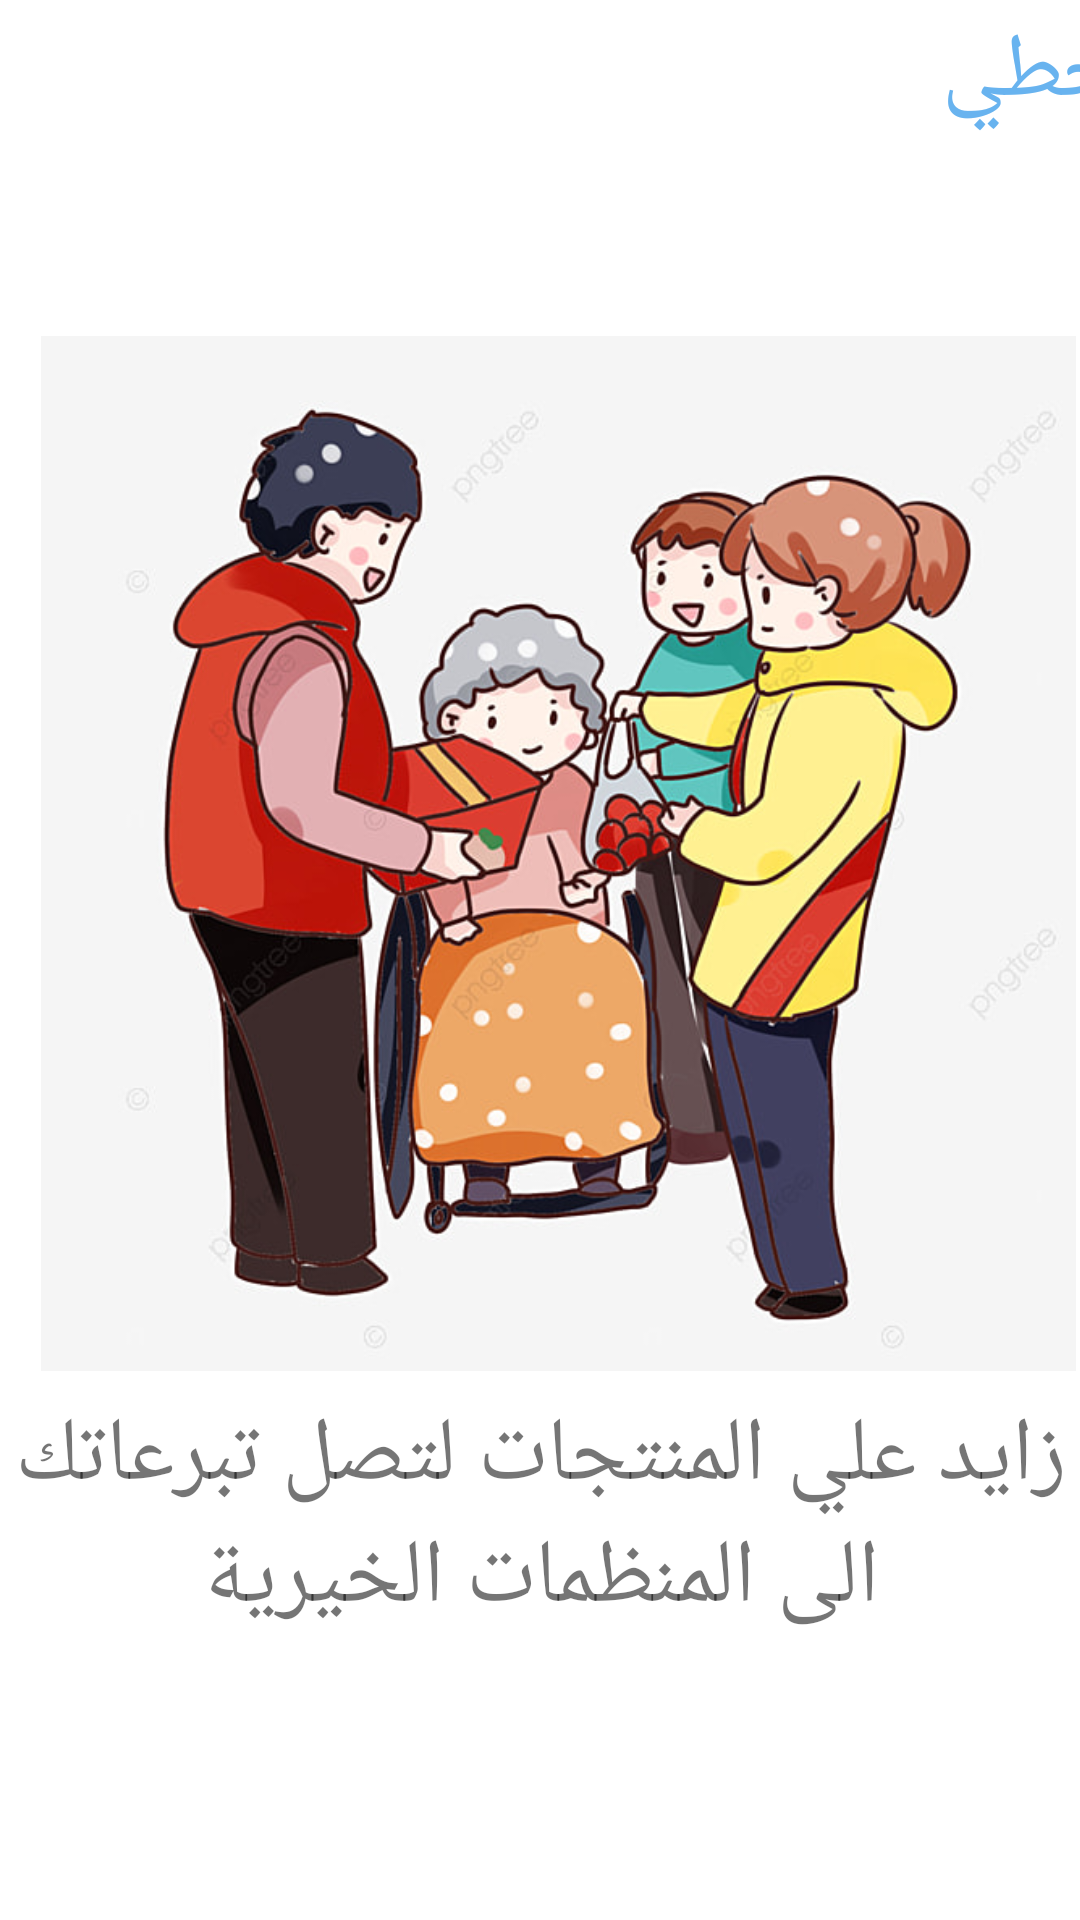

Write the Android layout XML for this screen, with the resource values it uses.
<!-- AndroidManifest.xml: application theme Theme.LastAuction -->
<!-- res/layout/activity_onboard1.xml -->
<?xml version="1.0" encoding="utf-8"?>
<androidx.constraintlayout.widget.ConstraintLayout xmlns:android="http://schemas.android.com/apk/res/android"
    xmlns:app="http://schemas.android.com/apk/res-auto"
    xmlns:tools="http://schemas.android.com/tools"
    android:layout_width="match_parent"
    android:layout_height="match_parent"
    tools:context=".onboard1"
    android:layoutDirection="rtl">

    <Button
        android:id="@+id/skipButton"
        android:layout_width="wrap_content"
        android:layout_height="wrap_content"
        android:layout_marginEnd="304dp"
        android:background="#00000000"
        android:text="تخطي"
        android:textColor="#68B3EF"
        android:textSize="30sp"
        app:layout_constraintEnd_toEndOf="parent"
        app:layout_constraintTop_toTopOf="parent" />

    <ImageView
        android:id="@+id/imageView6"
        android:layout_width="416dp"
        android:layout_height="345dp"
        android:layout_marginTop="64dp"
        app:layout_constraintEnd_toEndOf="parent"
        app:layout_constraintHorizontal_bias="0.6"
        app:layout_constraintStart_toStartOf="parent"
        app:layout_constraintTop_toBottomOf="@+id/skipButton"
        app:srcCompat="@drawable/image111" />

    <Button
        android:id="@+id/skipButton1"
        android:layout_width="wrap_content"
        android:layout_height="wrap_content"
        android:layout_marginTop="664dp"
        android:layout_marginEnd="312dp"
        android:background="#00000000"
        android:text="القادم"
        android:textColor="#FEFFFF"
        android:textSize="30sp"
        app:layout_constraintEnd_toEndOf="parent"
        app:layout_constraintTop_toTopOf="parent" />

    <Button
        android:id="@+id/skipButton2"
        android:layout_width="wrap_content"
        android:layout_height="wrap_content"
        android:layout_marginTop="664dp"
        android:layout_marginEnd="4dp"
        android:background="#00000000"
        android:text="السابق"
        android:textColor="#FDFEFF"
        android:textSize="30sp"
        app:layout_constraintEnd_toEndOf="parent"
        app:layout_constraintTop_toTopOf="parent" />

    <ImageView
        android:id="@+id/imageView8"
        android:layout_width="154dp"
        android:layout_height="121dp"
        android:layout_marginTop="152dp"
        android:layout_marginEnd="268dp"
        app:layout_constraintEnd_toEndOf="parent"
        app:layout_constraintTop_toBottomOf="@+id/imageView6"
        app:srcCompat="@drawable/ellipse2" />

    <TextView
        android:id="@+id/textView8"
        android:layout_width="wrap_content"
        android:layout_height="wrap_content"
        android:layout_marginTop="8dp"
        android:text="زايد علي المنتجات لتصل تبرعاتك"
        android:textSize="30dp"
        app:layout_constraintEnd_toEndOf="parent"
        app:layout_constraintHorizontal_bias="0.491"
        app:layout_constraintStart_toStartOf="parent"
        app:layout_constraintTop_toBottomOf="@+id/imageView6" />

    <TextView
        android:id="@+id/textView9"
        android:layout_width="wrap_content"
        android:layout_height="wrap_content"
        android:text="الى المنظمات الخيرية"
        android:textSize="30dp"
        app:layout_constraintEnd_toEndOf="parent"
        app:layout_constraintHorizontal_bias="0.497"
        app:layout_constraintStart_toStartOf="parent"
        app:layout_constraintTop_toBottomOf="@+id/textView8" />

    <ImageView
        android:id="@+id/imageView9"
        android:layout_width="154dp"
        android:layout_height="121dp"
        android:layout_marginStart="268dp"
        app:layout_constraintStart_toStartOf="parent"
        app:srcCompat="@drawable/ellipse1"
        tools:layout_editor_absoluteY="622dp" />

</androidx.constraintlayout.widget.ConstraintLayout>
<!-- resources referenced by this layout -->
<resources>
  <!-- drawable image111: jpg bitmap (drawable, 92615 bytes) -->
  <style name="Theme.LastAuction" parent="Theme.MaterialComponents.DayNight.DarkActionBar">
          
          <item name="colorPrimary">@color/purple_500</item>
          <item name="colorPrimaryVariant">@color/purple_700</item>cqq
          <item name="colorOnPrimary">@color/white</item>
          
          <item name="colorSecondary">@color/teal_200</item>
          <item name="colorSecondaryVariant">@color/teal_700</item>
          <item name="colorOnSecondary">@color/black</item>
          
          <item name="android:statusBarColor" tools:targetApi="l">?attr/colorPrimaryVariant</item>
          
      </style>
  <color name="purple_500">#FA0057</color>
  <color name="purple_700">#313032</color>
  <color name="white">#FFFFFFFF</color>
  <color name="teal_200">#30FDE9</color>
  <color name="teal_700">#FF018786</color>
  <color name="black">#FF000000</color>
</resources>
